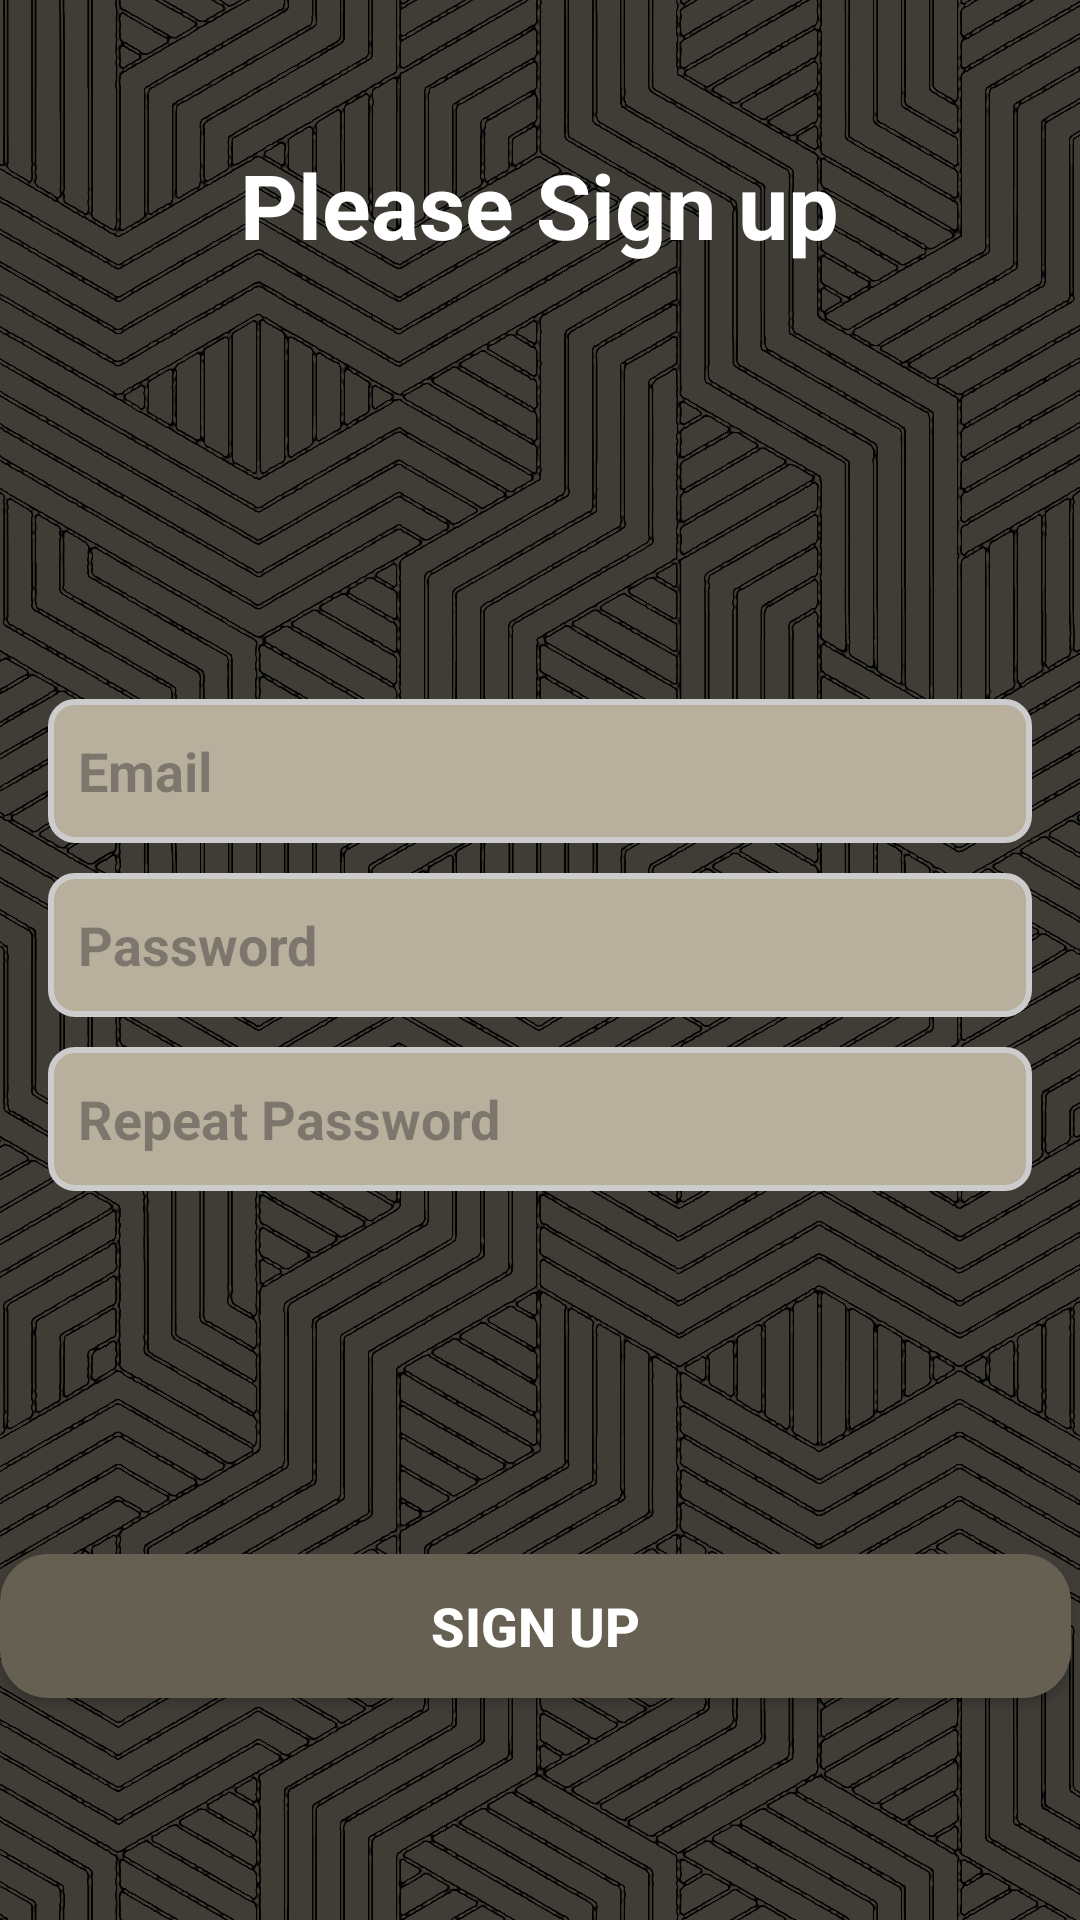

Write the Android layout XML for this screen, with the resource values it uses.
<!-- AndroidManifest.xml: application theme Theme.NutriFitApp -->
<!-- res/layout/activity_sign_up.xml -->
<?xml version="1.0" encoding="utf-8"?>
<RelativeLayout xmlns:android="http://schemas.android.com/apk/res/android"
    android:layout_width="match_parent"
    android:layout_height="match_parent">

    
    <ImageView
        android:id="@+id/backgroundImage"
        android:layout_width="match_parent"
        android:layout_height="match_parent"
        android:scaleType="centerCrop"
        android:src="@drawable/photo"
        android:contentDescription="Background Image" />

    
    <View
        android:id="@+id/overlayView"
        android:layout_width="match_parent"
        android:layout_height="match_parent"
        android:background="#80000000" /> 

    
    <TextView
        android:id="@+id/titleTextView"
        android:layout_width="wrap_content"
        android:layout_height="wrap_content"
        android:text="Please Sign up"
        android:textSize="30sp"
        android:textStyle="bold"
        android:textColor="@android:color/white"
        android:gravity="center"
        android:layout_marginBottom="24dp"
        android:layout_alignParentTop="true"
        android:layout_centerHorizontal="true"
        android:layout_marginTop="48dp" />

    
    <LinearLayout
        android:id="@+id/textFieldsContainer"
        android:layout_width="match_parent"
        android:layout_height="wrap_content"
        android:orientation="vertical"
        android:layout_centerInParent="true"
        android:padding="16dp">

        
        <EditText
            android:id="@+id/emailSignUp"
            android:layout_width="match_parent"
            android:layout_height="48dp"
            android:hint="@string/email"
            android:inputType="textEmailAddress"
            android:padding="10dp"
            android:layout_marginBottom="10dp"
            android:textSize="18sp"
            android:textColor="@android:color/white"
            android:textStyle="bold"
            android:background="@drawable/textfield_background" />

        
        <EditText
            android:id="@+id/passwordSignUp"
            android:layout_width="match_parent"
            android:layout_height="48dp"
            android:hint="@string/password"
            android:inputType="textPassword"
            android:padding="10dp"
            android:layout_marginBottom="10dp"
            android:textSize="18sp"
            android:textColor="@android:color/white"
            android:textStyle="bold"
            android:background="@drawable/textfield_background" />

        
        <EditText
            android:id="@+id/repeatPasswordSignUp"
            android:layout_width="match_parent"
            android:layout_height="48dp"
            android:hint="@string/repeat_password"
            android:inputType="textPassword"
            android:padding="10dp"
            android:layout_marginBottom="10dp"
            android:textSize="18sp"
            android:textColor="@android:color/white"
            android:textStyle="bold"
            android:background="@drawable/textfield_background" />
    </LinearLayout>

    

    

    <Button
        android:id="@+id/signUpButtonSignUp"
        android:layout_width="match_parent"
        android:layout_height="wrap_content"
        android:layout_alignParentEnd="true"
        android:layout_alignParentBottom="true"
        android:layout_marginEnd="3dp"
        android:layout_marginBottom="74dp"
        android:background="@drawable/button_background"
        android:padding="10dp"
        android:text="@string/sign_up"
        android:textColor="@android:color/white"
        android:textSize="18sp"
        android:textStyle="bold" />

    <ProgressBar
        android:id="@+id/progressBarSignUp"
        style="@android:style/Widget.ProgressBar.Horizontal"
        android:layout_width="match_parent"
        android:layout_height="wrap_content"
        android:visibility="invisible"
        android:layout_above="@id/signUpButtonSignUp"
        android:layout_centerHorizontal="true"
        android:layout_marginBottom="20dp" />
</RelativeLayout>
<!-- resources referenced by this layout -->
<resources>
  <!-- drawable button_background (drawable) -->
  <shape xmlns:android="http://schemas.android.com/apk/res/android">
      <solid android:color="@color/primary_element"/>
      <corners android:radius="16dp"/>
      <padding
          android:left="16dp"
          android:top="16dp"
          android:right="16dp"
          android:bottom="16dp"/>
  </shape>
  <!-- drawable photo: png bitmap (drawable, 834049 bytes) -->
  <!-- drawable textfield_background (drawable) -->
  <?xml version="1.0" encoding="utf-8"?>
  <shape xmlns:android="http://schemas.android.com/apk/res/android">
      <solid android:color="@color/background_sections" />
      <corners android:radius="8dp" />
      <stroke
          android:width="2dp"
          android:color="#CCCCCC" />
  </shape>
  <string name="email">Email</string>
  <string name="password">Password</string>
  <string name="repeat_password">Repeat Password</string>
  <string name="sign_up">Sign Up</string>
  <style name="Theme.NutriFitApp" parent="Base.Theme.NutriFitApp" />
  <color name="primary_element">#666052</color>
  <color name="background_sections">#b8af9c</color>
  <style name="Base.Theme.NutriFitApp" parent="Theme.Material3.DayNight.NoActionBar">
          
          
      </style>
</resources>
